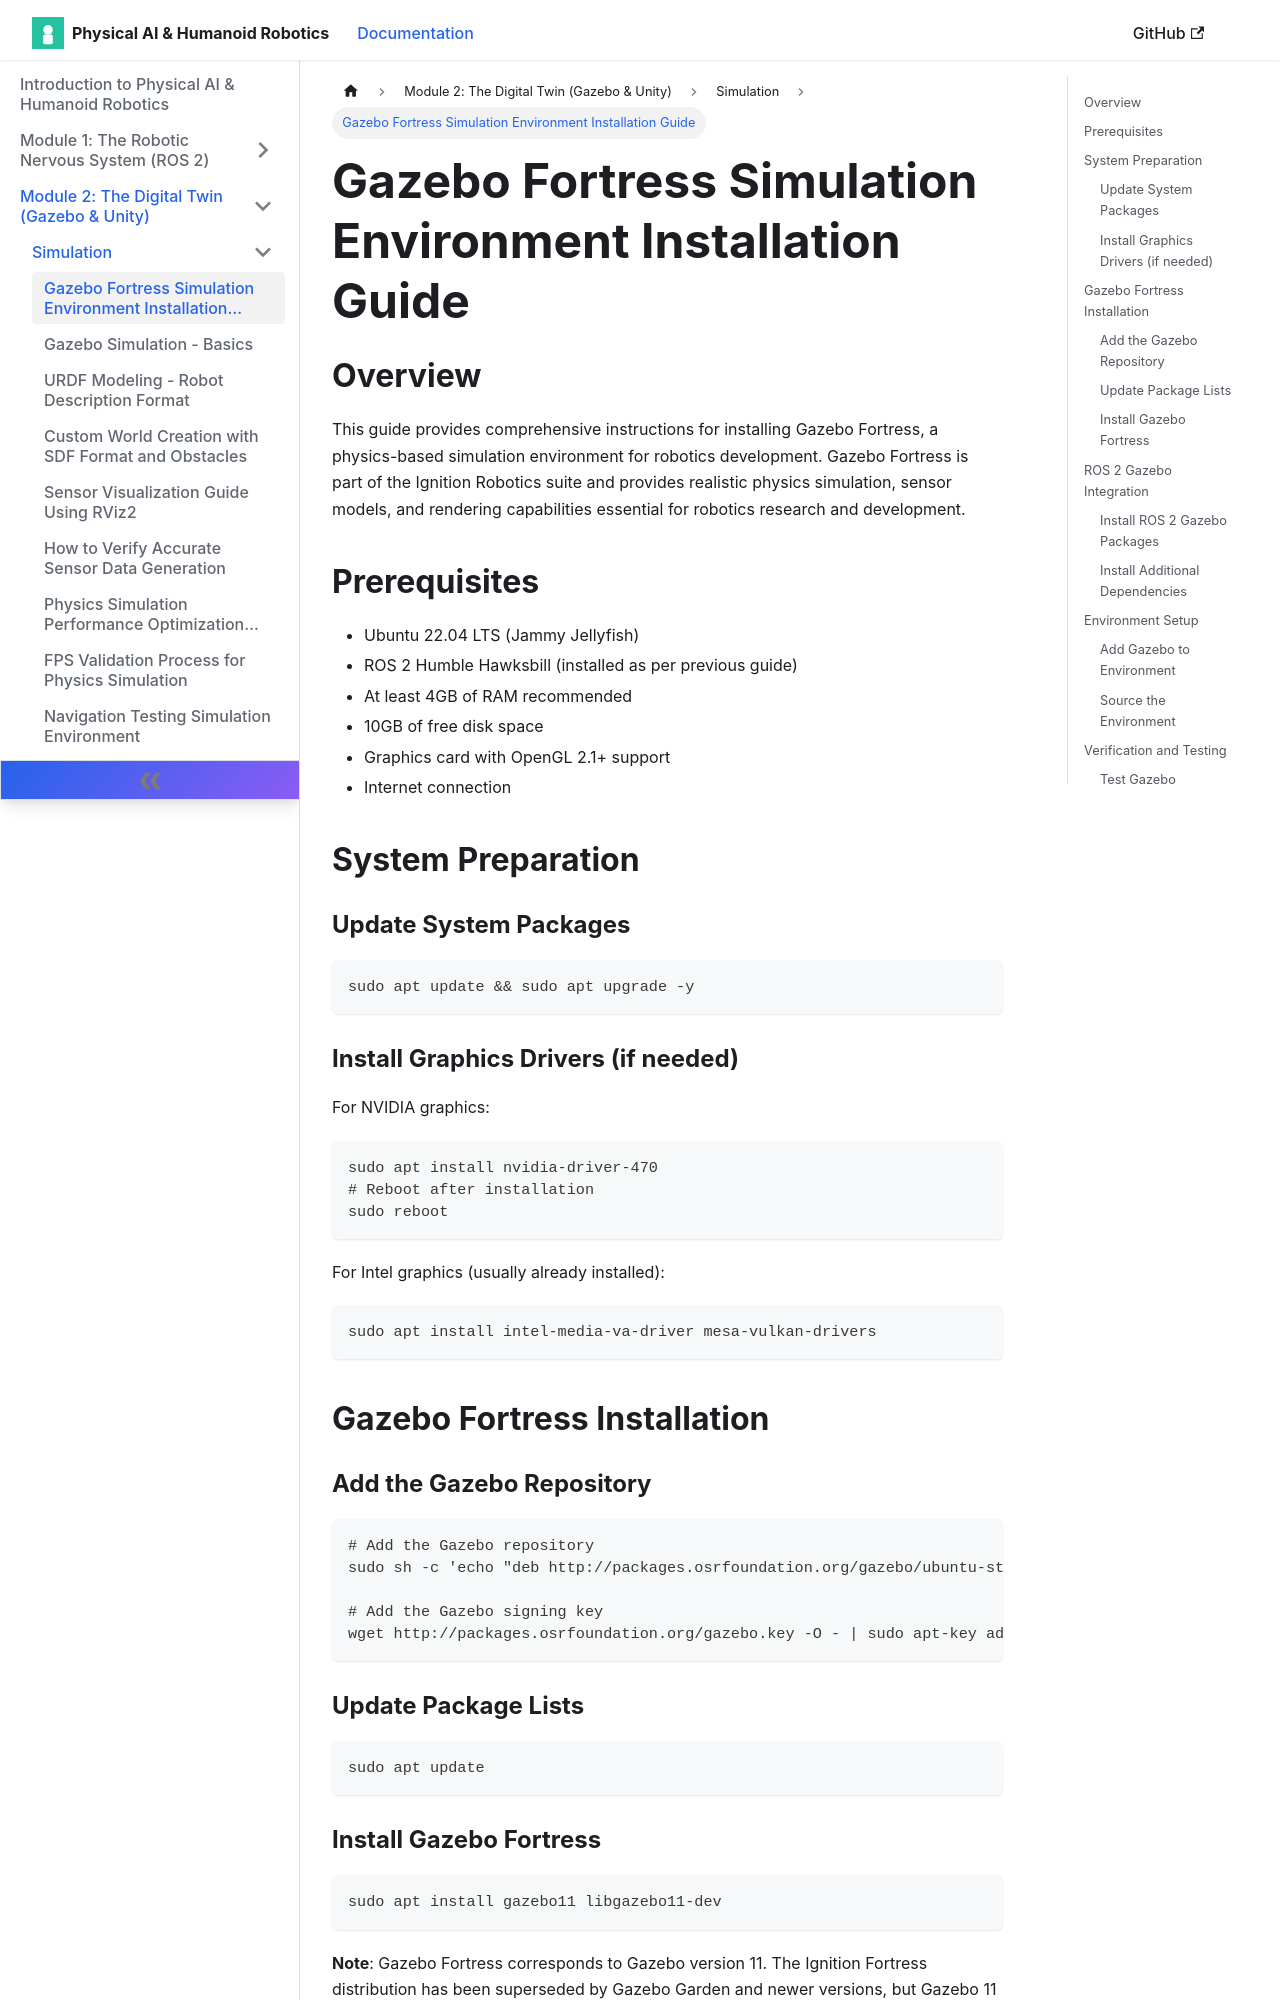

repository: muhammadali304/Physical-Ai-Humanoid-Robotics-Book · page: docs/simulation/gazebo-installation/index.html · generator: docusaurus

# Gazebo Fortress Simulation Environment Installation Guide

## Overview

This guide provides comprehensive instructions for installing Gazebo Fortress, a physics-based simulation environment for robotics development. Gazebo Fortress is part of the Ignition Robotics suite and provides realistic physics simulation, sensor models, and rendering capabilities essential for robotics research and development.

## Prerequisites

- Ubuntu 22.04 LTS (Jammy Jellyfish)
- ROS 2 Humble Hawksbill (installed as per previous guide)
- At least 4GB of RAM recommended
- 10GB of free disk space
- Graphics card with OpenGL 2.1+ support
- Internet connection

## System Preparation

### Update System Packages

```bash
sudo apt update && sudo apt upgrade -y
```

### Install Graphics Drivers (if needed)

For NVIDIA graphics:
```bash
sudo apt install nvidia-driver-470
# Reboot after installation
sudo reboot
```

For Intel graphics (usually already installed):
```bash
sudo apt install intel-media-va-driver mesa-vulkan-drivers
```

## Gazebo Fortress Installation

### Add the Gazebo Repository

```bash
# Add the Gazebo repository
sudo sh -c 'echo "deb http://packages.osrfoundation.org/gazebo/ubuntu-stable `lsb_release -cs` main" > /etc/apt/sources.list.d/gazebo-stable.list'

# Add the Gazebo signing key
wget http://packages.osrfoundation.org/gazebo.key -O - | sudo apt-key add -
```

### Update Package Lists

```bash
sudo apt update
```
